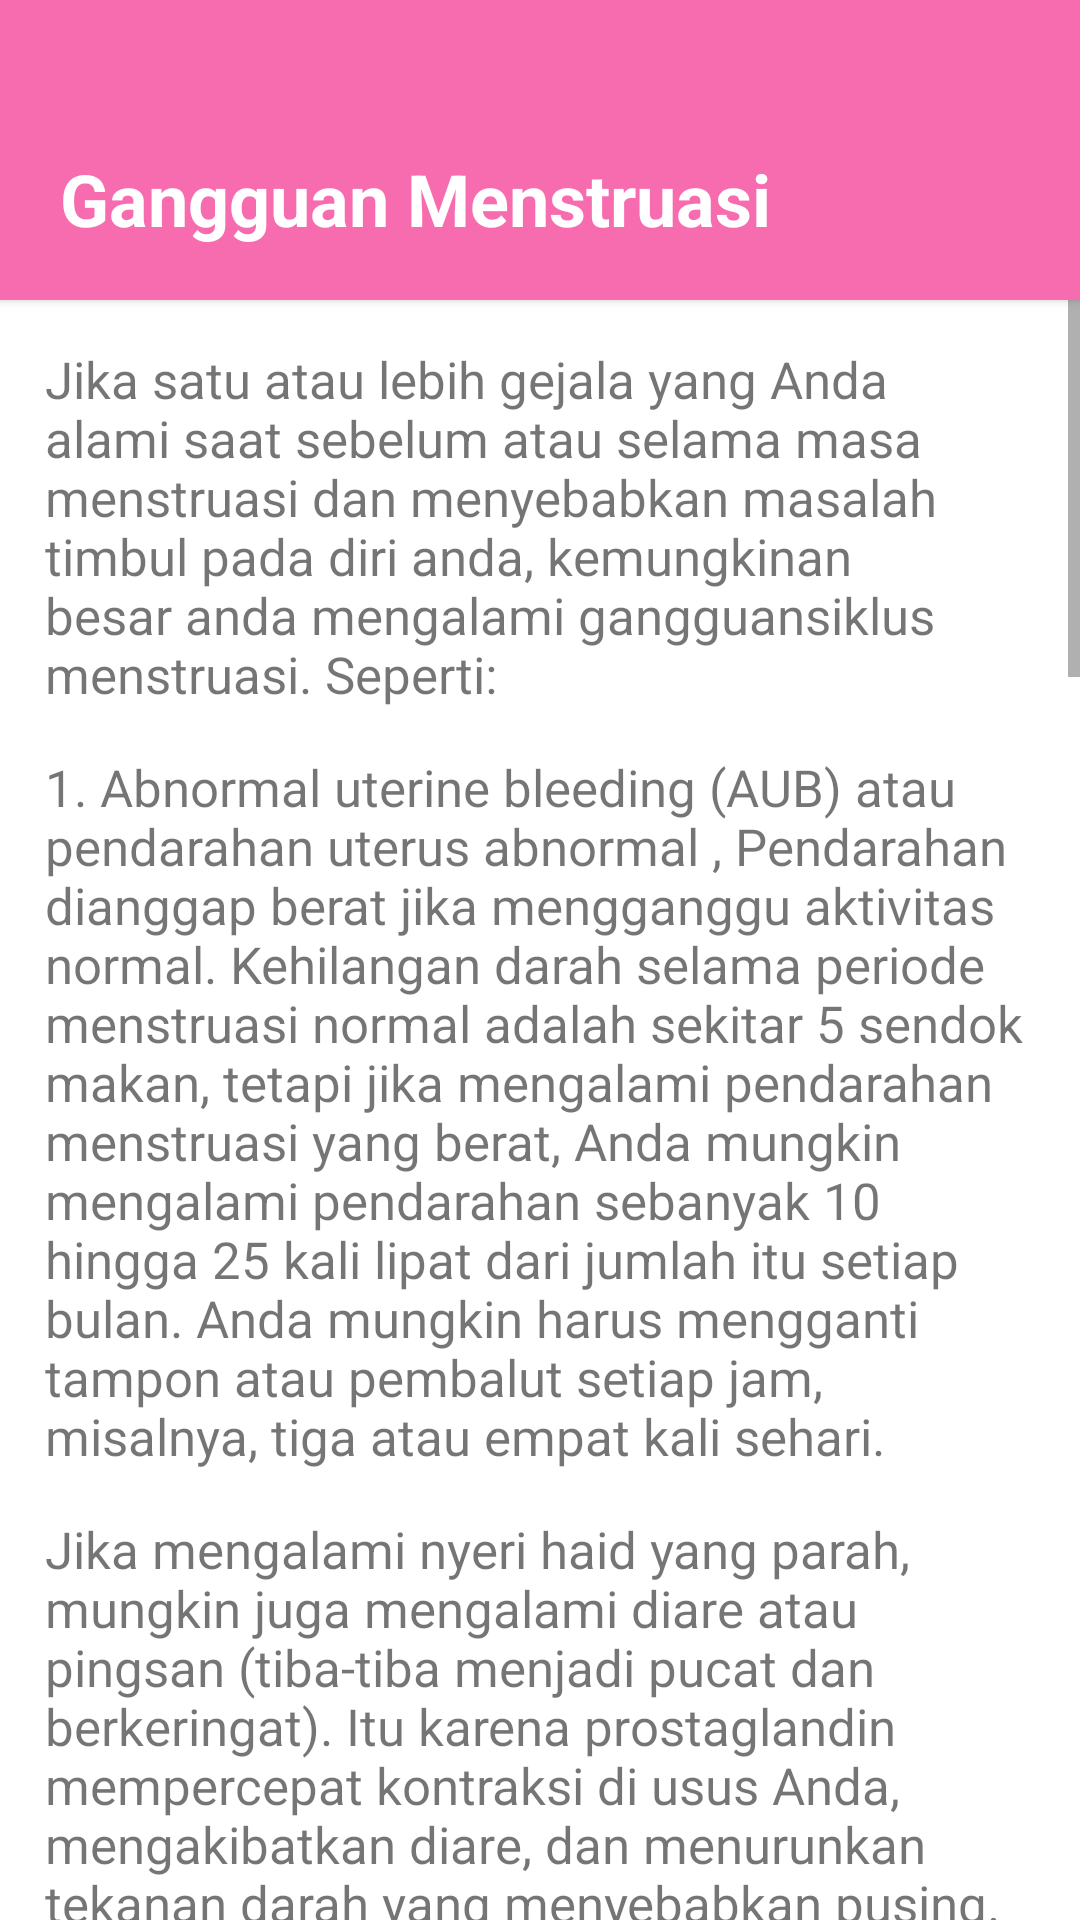

The Android layout XML behind this screen, and the referenced resources:
<!-- AndroidManifest.xml: activity theme Theme.Intro.NoActionBar -->
<!-- res/layout/activity_gangguan.xml -->
<?xml version="1.0" encoding="utf-8"?>
<androidx.coordinatorlayout.widget.CoordinatorLayout xmlns:android="http://schemas.android.com/apk/res/android"
    xmlns:app="http://schemas.android.com/apk/res-auto"
    xmlns:tools="http://schemas.android.com/tools"
    android:layout_width="match_parent"
    android:layout_height="match_parent"
    android:fitsSystemWindows="true"
    tools:context=".GangguanActivity">

    <LinearLayout
        android:layout_width="match_parent"
        android:layout_height="100dp"
        android:background="@color/pink3"
        android:elevation="2dp">

        <TextView
            android:layout_width="wrap_content"
            android:layout_height="wrap_content"
            android:layout_marginLeft="20dp"
            android:layout_marginTop="50dp"
            android:gravity="left"
            android:text="Gangguan Menstruasi"
            android:fontFamily="sans-serif"
            android:textColor="@color/white"
            android:textSize="24sp"
            android:textStyle="bold" />
    </LinearLayout>

    <ScrollView
        android:layout_width="match_parent"
        android:layout_height="wrap_content"
        android:layout_marginTop="100dp">
        <LinearLayout
            android:layout_width="match_parent"
            android:layout_height="match_parent"
            android:orientation="vertical">

            <TextView
                android:layout_width="wrap_content"
                android:layout_height="wrap_content"
                android:layout_marginTop="15dp"
                android:layout_marginLeft="15dp"
                android:layout_marginRight="15dp"
                android:textSize="17dp"
                android:textStyle="normal"
                android:fontFamily="sans-serif"
                android:text="@string/gangguan" />
            <TextView
                android:layout_width="wrap_content"
                android:layout_height="wrap_content"
                android:layout_marginTop="15dp"
                android:layout_marginLeft="15dp"
                android:layout_marginRight="15dp"
                android:textSize="17dp"
                android:textStyle="normal"
                android:fontFamily="sans-serif"
                android:text="@string/gangguan1" />
            <TextView
                android:layout_width="wrap_content"
                android:layout_height="wrap_content"
                android:layout_marginLeft="15dp"
                android:layout_marginTop="15dp"
                android:layout_marginRight="15dp"
                android:fontFamily="sans-serif"
                android:text="@string/gangguan2lanjutan"
                android:textSize="17dp"
                android:textStyle="normal" />
            <TextView
                android:layout_width="wrap_content"
                android:layout_height="wrap_content"
                android:layout_marginLeft="15dp"
                android:layout_marginTop="15dp"
                android:layout_marginRight="15dp"
                android:fontFamily="sans-serif"
                android:text="@string/gangguan2"
                android:textSize="17dp"
                android:textStyle="normal" />
            <TextView
                android:layout_width="wrap_content"
                android:layout_height="wrap_content"
                android:layout_marginLeft="15dp"
                android:layout_marginTop="15dp"
                android:layout_marginRight="15dp"
                android:fontFamily="sans-serif"
                android:text="@string/gangguan3"
                android:textSize="17dp"
                android:textStyle="normal" />
            <TextView
                android:layout_width="wrap_content"
                android:layout_height="wrap_content"
                android:layout_marginLeft="15dp"
                android:layout_marginTop="15dp"
                android:layout_marginRight="15dp"
                android:fontFamily="sans-serif"
                android:text="@string/gangguan3.1"
                android:textSize="17dp"
                android:textStyle="normal" />
            <TextView
                android:layout_width="wrap_content"
                android:layout_height="wrap_content"
                android:layout_marginLeft="15dp"
                android:layout_marginTop="15dp"
                android:layout_marginRight="15dp"
                android:fontFamily="sans-serif"
                android:text="@string/gangguan3.2"
                android:textSize="17dp"
                android:textStyle="normal" />
            <TextView
                android:layout_width="wrap_content"
                android:layout_height="wrap_content"
                android:layout_marginLeft="15dp"
                android:layout_marginTop="15dp"
                android:layout_marginRight="15dp"
                android:fontFamily="sans-serif"
                android:text="@string/gangguan4"
                android:textSize="17dp"
                android:textStyle="normal" />
            <TextView
                android:layout_width="wrap_content"
                android:layout_height="wrap_content"
                android:layout_marginLeft="15dp"
                android:layout_marginTop="15dp"
                android:layout_marginRight="15dp"
                android:fontFamily="sans-serif"
                android:text="@string/gangguan5"
                android:textSize="15dp"
                android:textStyle="italic" />
            <TextView
                android:layout_width="wrap_content"
                android:layout_height="wrap_content"
                android:layout_marginLeft="15dp"
                android:layout_marginTop="15dp"
                android:layout_marginRight="15dp"
                android:fontFamily="sans-serif"
                android:textSize="17dp"
                android:textStyle="normal" />
            <TextView
                android:layout_width="wrap_content"
                android:layout_height="wrap_content"
                android:layout_gravity="center"
                android:layout_marginLeft="15dp"
                android:layout_marginTop="15dp"
                android:layout_marginRight="15dp"
                android:fontFamily="sans-serif"
                android:text="@string/gangguan6"
                android:textSize="17dp"
                android:textStyle="bold" />
            <ImageView
                android:layout_width="330dp"
                android:layout_height="400dp"
                android:layout_marginTop="10dp"
                android:layout_marginLeft="15dp"
                android:layout_marginRight="15dp"
                android:layout_gravity="center"
                android:src="@drawable/menstrupedia"/>
            <TextView
                android:layout_width="wrap_content"
                android:layout_height="wrap_content"
                android:layout_marginLeft="15dp"
                android:layout_marginTop="15dp"
                android:layout_marginRight="15dp"
                android:fontFamily="sans-serif"
                android:text="@string/gangguan7"
                android:textSize="17dp"
                android:textStyle="normal" />
            <TextView
                android:layout_width="wrap_content"
                android:layout_height="wrap_content"
                android:layout_marginLeft="15dp"
                android:layout_marginTop="15dp"
                android:layout_marginRight="15dp"
                android:fontFamily="sans-serif"
                android:text="@string/gangguan8"
                android:textSize="17dp"
                android:textStyle="normal" />
            <TextView
                android:layout_width="wrap_content"
                android:layout_height="wrap_content"
                android:layout_marginLeft="15dp"
                android:layout_marginTop="15dp"
                android:layout_marginRight="15dp"
                android:fontFamily="sans-serif"
                android:text="@string/gangguan9"
                android:textSize="17dp"
                android:textStyle="normal" />
            <TextView
                android:layout_width="wrap_content"
                android:layout_height="wrap_content"
                android:layout_marginLeft="15dp"
                android:layout_marginTop="15dp"
                android:layout_marginRight="15dp"
                android:fontFamily="sans-serif"
                android:text="@string/gangguan10"
                android:textSize="17dp"
                android:textStyle="normal" />
            <TextView
                android:layout_width="wrap_content"
                android:layout_height="wrap_content"
                android:layout_marginLeft="15dp"
                android:layout_marginTop="15dp"
                android:layout_marginRight="15dp"
                android:fontFamily="sans-serif"
                android:text="@string/gangguan11"
                android:textSize="17dp"
                android:textStyle="normal" />
            <TextView
                android:layout_width="wrap_content"
                android:layout_height="wrap_content"
                android:layout_marginLeft="15dp"
                android:layout_marginTop="15dp"
                android:layout_marginRight="15dp"
                android:fontFamily="sans-serif"
                android:text="@string/gangguan12"
                android:textSize="17dp"
                android:textStyle="normal" />
            <TextView
                android:layout_width="wrap_content"
                android:layout_height="wrap_content"
                android:layout_marginLeft="15dp"
                android:layout_marginTop="15dp"
                android:layout_marginRight="15dp"
                android:fontFamily="sans-serif"
                android:text="@string/gangguan13"
                android:textSize="15dp"
                android:textStyle="italic" />
            <TextView
                android:layout_width="wrap_content"
                android:layout_height="wrap_content"
                android:layout_marginLeft="15dp"
                android:layout_marginTop="15dp"
                android:layout_marginRight="15dp"
                android:fontFamily="sans-serif"
                android:textSize="17dp"
                android:textStyle="normal" />
        </LinearLayout>

    </ScrollView>


</androidx.coordinatorlayout.widget.CoordinatorLayout>
<!-- resources referenced by this layout -->
<resources>
  <color name="pink3">#F76CAE</color>
  <color name="white">#FFFFFFFF</color>
  <string name="gangguan">
          Jika satu atau lebih gejala yang Anda alami saat sebelum atau selama masa menstruasi dan menyebabkan masalah timbul pada diri anda, kemungkinan besar anda mengalami "gangguan" siklus menstruasi.
          Seperti:
      </string>
  <string name="gangguan1">
          1. Abnormal uterine bleeding (AUB) atau pendarahan uterus abnormal , Pendarahan dianggap berat jika mengganggu aktivitas normal. Kehilangan darah selama periode menstruasi normal adalah sekitar 5 sendok makan,
          tetapi jika mengalami pendarahan menstruasi yang berat, Anda mungkin mengalami pendarahan sebanyak 10 hingga 25 kali lipat dari jumlah itu setiap bulan.
          Anda mungkin harus mengganti tampon atau pembalut setiap jam, misalnya, tiga atau empat kali sehari.
      </string>
  <string name="gangguan10">
          4. Warna coklat atau merah tua, darah yang bisa menjadi tanda awal kehamilan.
      </string>
  <string name="gangguan11">
          5. Warna merah muda, bisa jadi merupakan tanda anemia atau pola makan yang tidak sehat.
      </string>
  <string name="gangguan12">
          6. Warna darah merah cerah, segar dan merupakan tanda aliran yang stabil.
      </string>
  <string name="gangguan13">
          Source : Instagram : @hellodoctor.com.ph
      </string>
  <string name="gangguan2">
          2. Dismenore (Kram menstruasi yang parah), Kebanyakan wanita pernah mengalami kram saat menstruasi, Tetapi jika kram terjadi sangat menyakitkan dan terus-menerus, ini disebut Dismenore,
          dan Anda harus berkonsultasi dengan ahli kesehatan. Nyeri akibat kram menstruasi disebabkan oleh kontraksi rahim, yang dipicu oleh prostaglandin, zat mirip hormon yang diproduksi oleh sel lapisan rahim dan beredar di aliran darah.
  
      </string>
  <string name="gangguan2lanjutan">
          Jika mengalami nyeri haid yang parah, mungkin juga mengalami diare atau pingsan (tiba-tiba menjadi pucat dan berkeringat). Itu karena prostaglandin mempercepat kontraksi di usus Anda,
          mengakibatkan diare, dan menurunkan tekanan darah yang menyebabkan pusing.
      </string>
  <string name="gangguan3">
          3. Premenstrual syndrome (PMS), PMS adalah istilah yang biasa digunakan untuk menggambarkan berbagai macam gejala fisik dan psikologis yang terkait dengan siklus menstruasi.
          Gejala biasanya berkembang sekitar lima hingga tujuh hari sebelum menstruasi dan menghilang begitu menstruasi Anda dimulai atau segera setelahnya.
      </string>
  <string name="gangguan3.1">
          Gejala fisik yang terkait dengan PMS meliputi : kembung, payudara bengkak dan nyeri, kelelahan, sembelit, sakit kepala.
      </string>
  <string name="gangguan3.2">
          Gejala emosional yang terkait dengan PMS meliputi : marah, kecemasan, perubahan suasana hati, depresi, kurangnya konsentrasi.
      </string>
  <string name="gangguan4">
          4. Premenstrual Dysphoric Disorder (PMDD), Gangguan PMDD jauh lebih parah daripada PMS. Gejala PMDD yang paling umum adalah peningkatan iritabilitas, kecemasan, dan perubahan suasana hati.
          Wanita yang memiliki riwayat depresi berat, depresi pasca melahirkan, atau gangguan mood memiliki risiko lebih tinggi untuk mengalami PMDD dibandingkan wanita lain.
      </string>
  <string name="gangguan5">
          Source : www.healthywomen.org
      </string>
  <string name="gangguan6">
          Warna-warna dari darah menstruasi :
      </string>
  <string name="gangguan7">
          1. Warna darah hitam atau coklat, bisa menjadi tanda penyumbatan vagina.
      </string>
  <string name="gangguan8">
          2. Warna darah abu-abu, adalah tanda vaginosis bakteri.
      </string>
  <string name="gangguan9">
          3. Warna darah oranye, adalah darah yang bercampur dengan cairan serviks.
      </string>
  <style name="Theme.Intro.NoActionBar">
          <item name="windowActionBar">false</item>
          <item name="windowNoTitle">true</item>
      </style>
</resources>
